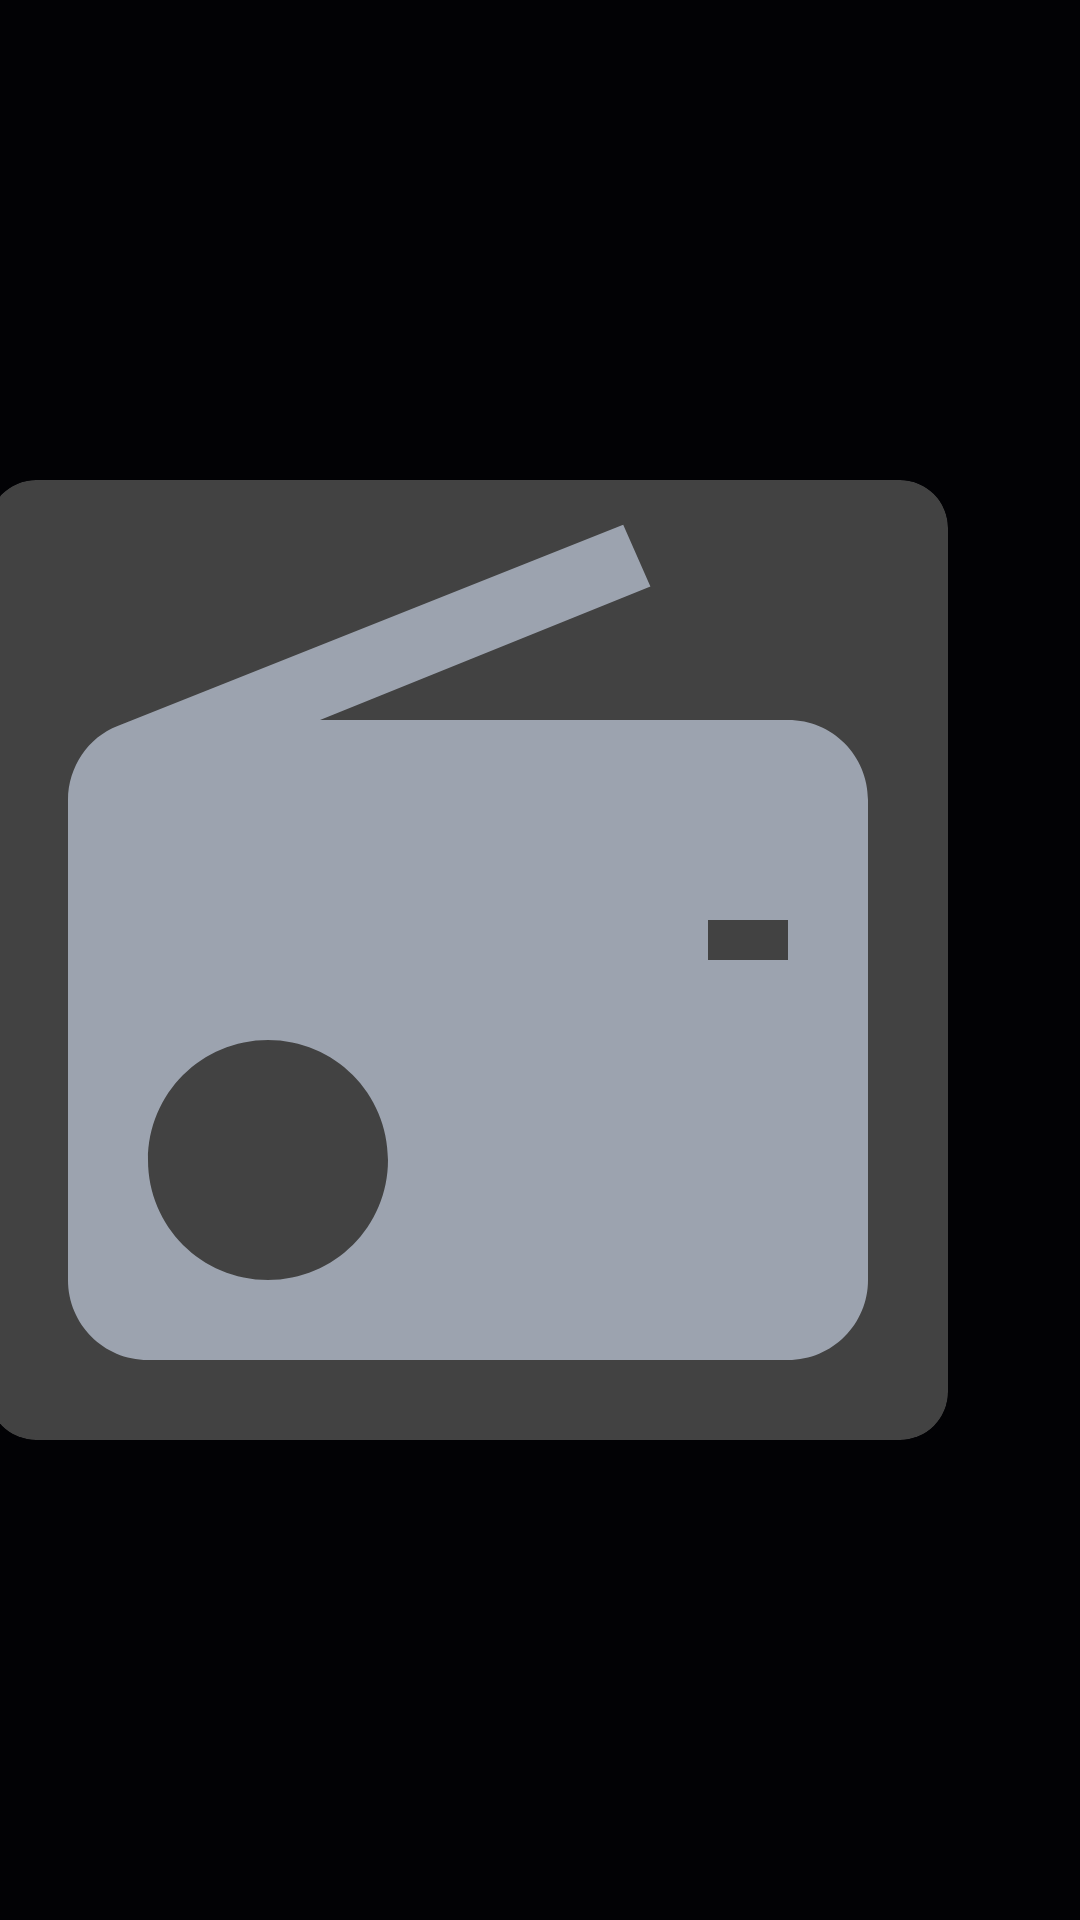

This screen was rendered from an Android layout file. Write that file and the resources it references.
<!-- AndroidManifest.xml: application theme Theme.StreamTV -->
<!-- res/layout/activity_player.xml -->
<?xml version="1.0" encoding="utf-8"?>
<FrameLayout xmlns:android="http://schemas.android.com/apk/res/android"
    android:layout_width="match_parent"
    android:layout_height="match_parent"
    android:background="@color/bg_dark"
    android:clipChildren="false"
    android:clipToPadding="false">

    
    <ImageView
        android:id="@+id/ivBackground"
        android:layout_width="match_parent"
        android:layout_height="match_parent"
        android:scaleType="centerCrop"
        android:alpha="0.15" />

    
    <View
        android:layout_width="match_parent"
        android:layout_height="match_parent"
        android:background="@color/overlay_dark" />

    
    <LinearLayout
        android:layout_width="match_parent"
        android:layout_height="match_parent"
        android:orientation="horizontal"
        android:gravity="center"
        android:padding="48dp"
        android:clipChildren="false"
        android:clipToPadding="false">

        
        <androidx.cardview.widget.CardView
            android:layout_width="320dp"
            android:layout_height="320dp"
            app:cardCornerRadius="16dp"
            app:cardElevation="0dp"
            xmlns:app="http://schemas.android.com/apk/res-auto">

            <ImageView
                android:id="@+id/ivCoverLarge"
                android:layout_width="match_parent"
                android:layout_height="match_parent"
                android:scaleType="centerCrop"
                android:src="@drawable/ic_radio" />

        </androidx.cardview.widget.CardView>

        
        <LinearLayout
            android:layout_width="0dp"
            android:layout_height="wrap_content"
            android:layout_weight="1"
            android:orientation="vertical"
            android:layout_marginStart="48dp"
            android:layout_marginLeft="48dp"
            android:gravity="center_vertical"
            android:clipChildren="false"
            android:clipToPadding="false">

            <TextView
                android:id="@+id/tvPlayerTitle"
                android:layout_width="wrap_content"
                android:layout_height="wrap_content"
                android:textColor="@color/white"
                android:textSize="36sp"
                android:fontFamily="sans-serif-bold"
                android:maxLines="2"
                android:ellipsize="end" />

            <TextView
                android:id="@+id/tvPlayerSubtitle"
                android:layout_width="wrap_content"
                android:layout_height="wrap_content"
                android:textColor="@color/text_secondary"
                android:textSize="18sp"
                android:layout_marginTop="8dp"
                android:maxLines="1"
                android:ellipsize="end" />

            <TextView
                android:id="@+id/tvPlayerGenre"
                android:layout_width="wrap_content"
                android:layout_height="wrap_content"
                android:textColor="@color/accent_blue"
                android:textSize="14sp"
                android:layout_marginTop="8dp" />

            <TextView
                android:id="@+id/tvPlayerFrequency"
                android:layout_width="wrap_content"
                android:layout_height="wrap_content"
                android:textColor="@color/accent_purple"
                android:textSize="13sp"
                android:layout_marginTop="4dp" />

            <TextView
                android:id="@+id/tvPlayerDescription"
                android:layout_width="wrap_content"
                android:layout_height="wrap_content"
                android:textColor="@color/text_secondary"
                android:textSize="14sp"
                android:layout_marginTop="12dp"
                android:maxLines="3"
                android:ellipsize="end"
                android:lineSpacingExtra="4dp" />

            
            <TextView
                android:id="@+id/tvStatus"
                android:layout_width="wrap_content"
                android:layout_height="wrap_content"
                android:textColor="@color/text_hint"
                android:textSize="14sp"
                android:layout_marginTop="16dp"
                android:text="Conectando..." />

            
            <TextView
                android:id="@+id/tvStationCounter"
                android:layout_width="wrap_content"
                android:layout_height="wrap_content"
                android:textColor="@color/accent_purple"
                android:textSize="12sp"
                android:layout_marginTop="4dp"
                android:visibility="gone" />

            
            <LinearLayout
                android:layout_width="wrap_content"
                android:layout_height="wrap_content"
                android:orientation="horizontal"
                android:layout_marginTop="24dp"
                android:gravity="center_vertical"
                android:clipChildren="false"
                android:clipToPadding="false">

                
                <ImageButton
                    android:id="@+id/btnPrevious"
                    style="@style/StreamTVCircleButton.Medium"
                    android:src="@drawable/ic_skip_previous"
                    android:contentDescription="Anterior" />

                
                <ImageButton
                    android:id="@+id/btnPlayPause"
                    style="@style/StreamTVCircleButton.Large"
                    android:layout_marginStart="12dp"
                    android:layout_marginEnd="12dp"
                    android:src="@drawable/ic_pause"
                    android:contentDescription="@string/play" />

                
                <ImageButton
                    android:id="@+id/btnNext"
                    style="@style/StreamTVCircleButton.Medium"
                    android:src="@drawable/ic_skip_next"
                    android:contentDescription="Siguiente" />

                
                <View
                    android:layout_width="24dp"
                    android:layout_height="0dp" />

                
                <ImageButton
                    android:id="@+id/btnFavorite"
                    style="@style/StreamTVCircleButton.Medium"
                    android:src="@drawable/ic_favorite_outline"
                    android:contentDescription="Favorito" />

            </LinearLayout>

            
            <TextView
                android:layout_width="wrap_content"
                android:layout_height="wrap_content"
                android:text="Presiona BACK para volver"
                android:textColor="@color/text_hint"
                android:textSize="12sp"
                android:layout_marginTop="16dp" />

        </LinearLayout>

    </LinearLayout>

</FrameLayout>
<!-- resources referenced by this layout -->
<resources>
  <color name="accent_blue">#FF3B82F6</color>
  <color name="accent_purple">#FF8B5CF6</color>
  <color name="bg_dark">#FF0A0A1A</color>
  <color name="overlay_dark">#CC000000</color>
  <color name="text_hint">#FF6B7280</color>
  <color name="text_secondary">#FF9CA3AF</color>
  <color name="white">#FFFFFFFF</color>
  <!-- drawable ic_favorite_outline (drawable) -->
  <?xml version="1.0" encoding="utf-8"?>
  <vector xmlns:android="http://schemas.android.com/apk/res/android"
      android:width="48dp"
      android:height="48dp"
      android:viewportWidth="24"
      android:viewportHeight="24"
      android:tint="@color/white">
      <path
          android:fillColor="#FFFFFFFF"
          android:pathData="M16.5,3c-1.74,0 -3.41,0.81 -4.5,2.09C10.91,3.81 9.24,3 7.5,3 4.42,3 2,5.42 2,8.5c0,3.78 3.4,6.86 8.55,11.54L12,21.35l1.45,-1.32C18.6,15.36 22,12.28 22,8.5 22,5.42 19.58,3 16.5,3zM12.1,18.55l-0.1,0.1 -0.1,-0.1C7.14,14.24 4,11.39 4,8.5 4,6.5 5.5,5 7.5,5c1.54,0 3.04,0.99 3.57,2.36h1.87C13.46,5.99 14.96,5 16.5,5c2,0 3.5,1.5 3.5,3.5 0,2.89 -3.14,5.74 -7.9,10.05z"/>
  </vector>
  <!-- drawable ic_pause (drawable) -->
  <?xml version="1.0" encoding="utf-8"?>
  <vector xmlns:android="http://schemas.android.com/apk/res/android"
      android:width="48dp"
      android:height="48dp"
      android:viewportWidth="24"
      android:viewportHeight="24"
      android:tint="@color/white">
      <path
          android:fillColor="#FFFFFFFF"
          android:pathData="M6,19h4V5H6v14zM14,5v14h4V5h-4z"/>
  </vector>
  <!-- drawable ic_radio (drawable) -->
  <?xml version="1.0" encoding="utf-8"?>
  <vector xmlns:android="http://schemas.android.com/apk/res/android"
      android:width="24dp"
      android:height="24dp"
      android:viewportWidth="24"
      android:viewportHeight="24"
      android:tint="@color/text_secondary">
      <path
          android:fillColor="#FFFFFFFF"
          android:pathData="M3.24,6.15C2.51,6.43 2,7.17 2,8v12c0,1.1 0.89,2 2,2h16c1.11,0 2,-0.9 2,-2V8c0,-1.11 -0.89,-2 -2,-2H8.3l8.26,-3.34L15.88,1.12 3.24,6.15zM7,20c-1.66,0 -3,-1.34 -3,-3s1.34,-3 3,-3 3,1.34 3,3 -1.34,3 -3,3zM20,12h-2v-1h2v1z"/>
  </vector>
  <!-- drawable ic_skip_next (drawable) -->
  <?xml version="1.0" encoding="utf-8"?>
  <vector xmlns:android="http://schemas.android.com/apk/res/android"
      android:width="48dp"
      android:height="48dp"
      android:viewportWidth="24"
      android:viewportHeight="24"
      android:tint="@color/white">
      <path
          android:fillColor="#FFFFFFFF"
          android:pathData="M6,18l8.5,-6L6,6v12zM16,6v12h2V6h-2z"/>
  </vector>
  <!-- drawable ic_skip_previous (drawable) -->
  <?xml version="1.0" encoding="utf-8"?>
  <vector xmlns:android="http://schemas.android.com/apk/res/android"
      android:width="48dp"
      android:height="48dp"
      android:viewportWidth="24"
      android:viewportHeight="24"
      android:tint="@color/white">
      <path
          android:fillColor="#FFFFFFFF"
          android:pathData="M6,6h2v12H6zm3.5,6l8.5,6V6z"/>
  </vector>
  <string name="play">Reproducir</string>
  <style name="StreamTVCircleButton.Large">
          <item name="android:layout_width">72dp</item>
          <item name="android:layout_height">72dp</item>
      </style>
  <style name="StreamTVCircleButton.Medium">
          <item name="android:layout_width">56dp</item>
          <item name="android:layout_height">56dp</item>
      </style>
  <style name="Theme.StreamTV" parent="Theme.AppCompat.NoActionBar">
          <item name="colorPrimary">@color/accent_blue</item>
          <item name="colorPrimaryDark">@color/bg_dark</item>
          <item name="colorAccent">@color/accent_purple</item>
          <item name="android:windowBackground">@color/bg_dark</item>
          <item name="android:statusBarColor">@color/bg_dark</item>
          <item name="android:navigationBarColor">@color/bg_dark</item>
          <item name="android:windowFullscreen">true</item>
          <item name="android:windowContentOverlay">@null</item>
          
          <item name="android:defaultFocusHighlightEnabled">false</item>
      </style>
</resources>
